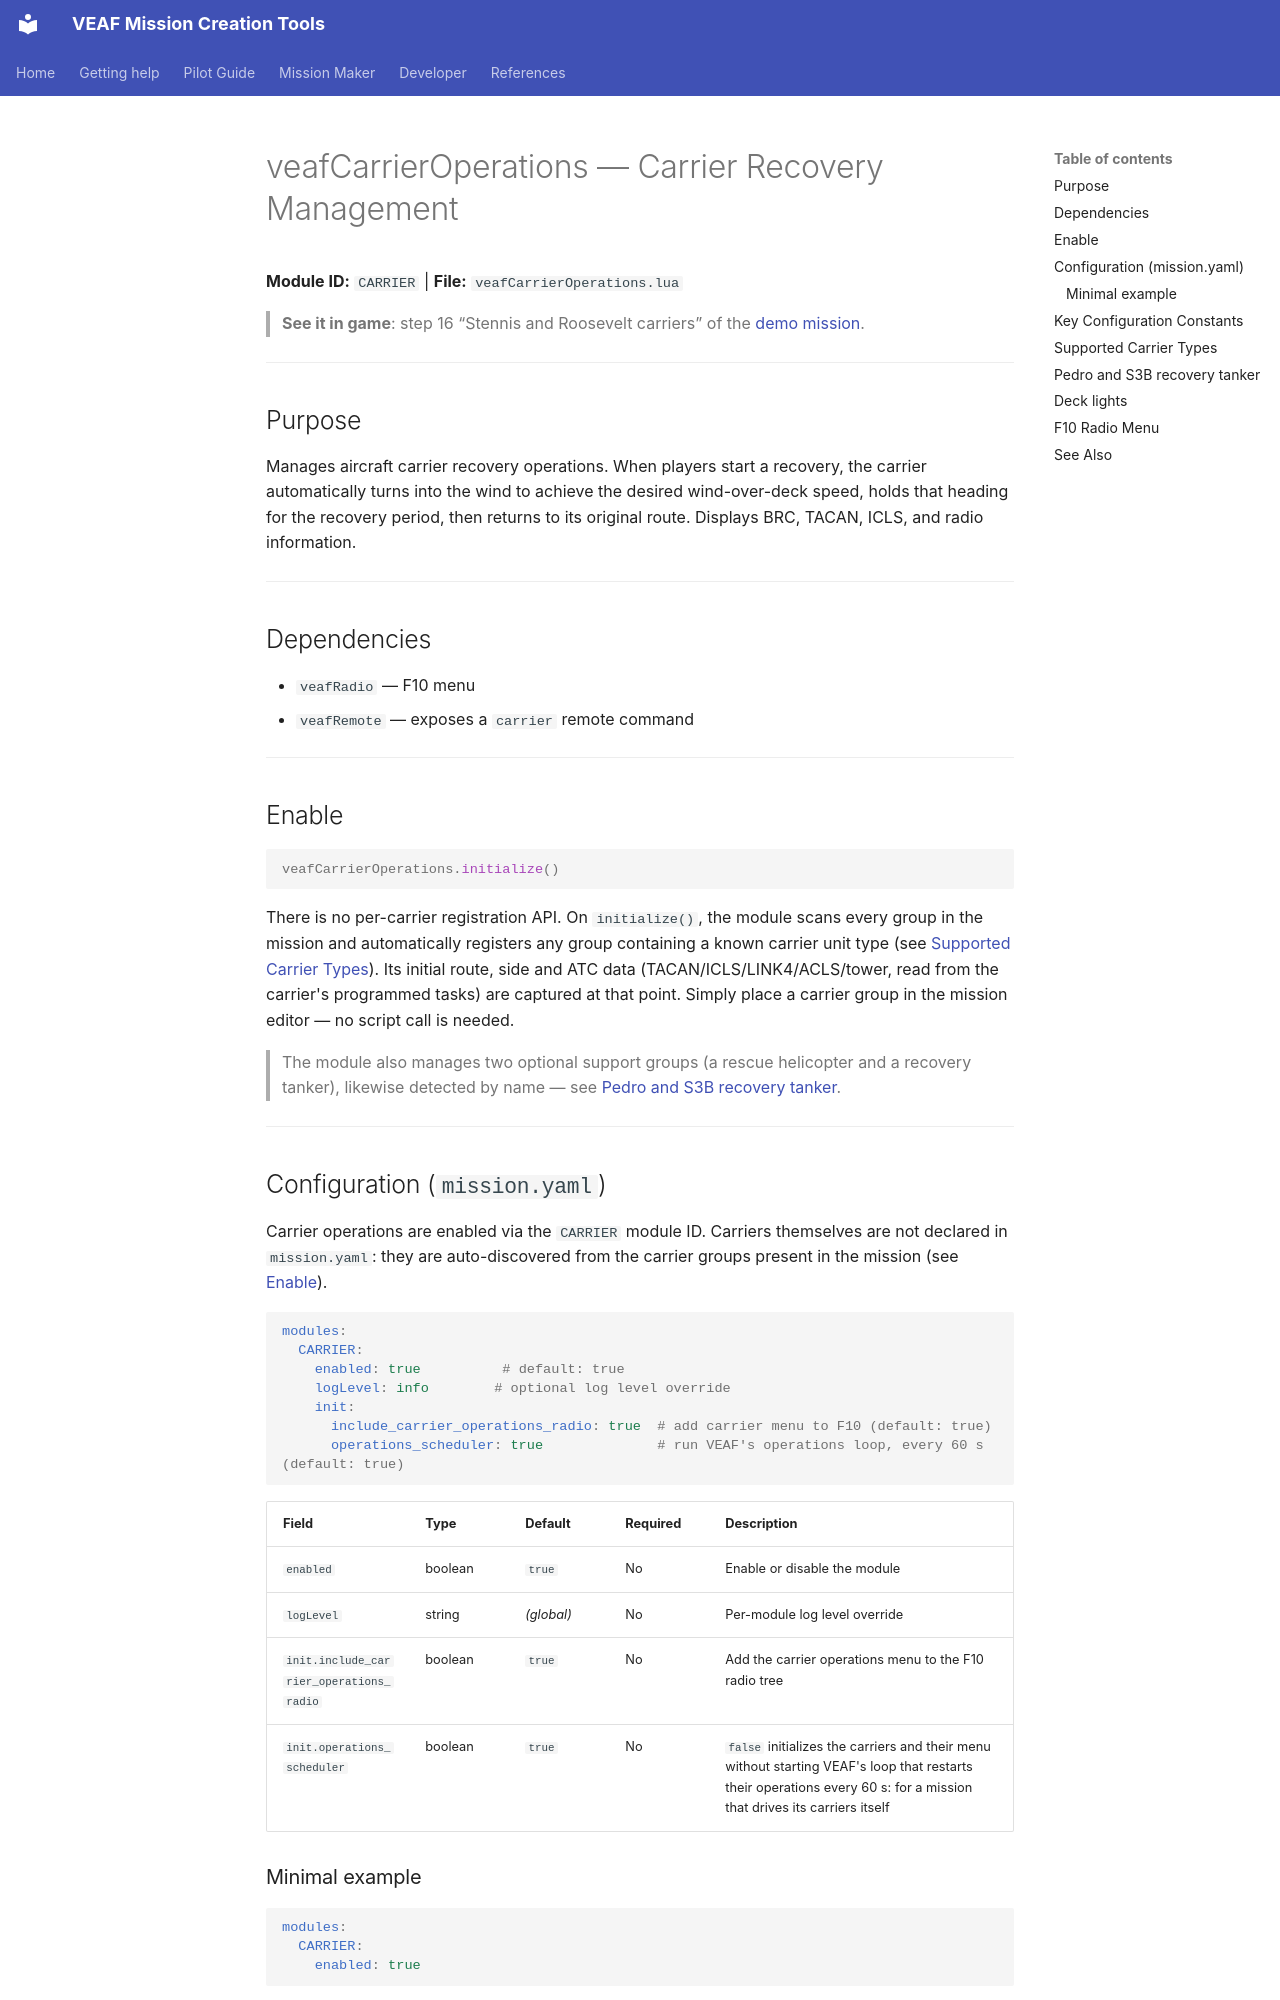

repository: VEAF/VEAF-Mission-Creation-Tools · page: mission-maker/scripts/veafCarrierOperations.en/index.html · generator: mkdocs

# veafCarrierOperations — Carrier Recovery Management


**Module ID:** `CARRIER` | **File:** `veafCarrierOperations.lua`

> **See it in game**: step 16 “Stennis and Roosevelt carriers” of the [demo mission](https://github.com/VEAF/VEAF-Demo-Mission-v6/blob/main/README.en.md#the-guided-tour).

---

## Purpose

Manages aircraft carrier recovery operations. When players start a recovery, the carrier automatically turns into the wind to achieve the desired wind-over-deck speed, holds that heading for the recovery period, then returns to its original route. Displays BRC, TACAN, ICLS, and radio information.

---

## Dependencies

- `veafRadio` — F10 menu
- `veafRemote` — exposes a `carrier` remote command

---

## Enable

```lua
veafCarrierOperations.initialize()
```

There is no per-carrier registration API. On `initialize()`, the module scans every group in the mission and automatically registers any group containing a known carrier unit type (see [Supported Carrier Types](#supported-carrier-types)). Its initial route, side and ATC data (TACAN/ICLS/LINK4/ACLS/tower, read from the carrier's programmed tasks) are captured at that point. Simply place a carrier group in the mission editor — no script call is needed.

> The module also manages two optional support groups (a rescue helicopter and a recovery tanker), likewise detected by name — see [Pedro and S3B recovery tanker](#pedro-and-s3b-recovery-tanker).

---

## Configuration (`mission.yaml`) {#configuration-missionyaml}

Carrier operations are enabled via the `CARRIER` module ID. Carriers themselves are not declared in `mission.yaml`: they are auto-discovered from the carrier groups present in the mission (see [Enable](#enable)).

```yaml
modules:
  CARRIER:
    enabled: true          # default: true
    logLevel: info        # optional log level override
    init:
      include_carrier_operations_radio: true  # add carrier menu to F10 (default: true)
      operations_scheduler: true              # run VEAF's operations loop, every 60 s (default: true)
```

| Field | Type | Default | Required | Description |
|-------|------|---------|----------|-------------|
| `enabled` | boolean | `true` | No | Enable or disable the module |
| `logLevel` | string | *(global)* | No | Per-module log level override |
| `init.include_carrier_operations_radio` | boolean | `true` | No | Add the carrier operations menu to the F10 radio tree |
| `init.operations_scheduler` | boolean | `true` | No | `false` initializes the carriers and their menu without starting VEAF's loop that restarts their operations every 60 s: for a mission that drives its carriers itself |

### Minimal example

```yaml
modules:
  CARRIER:
    enabled: true
```

---
